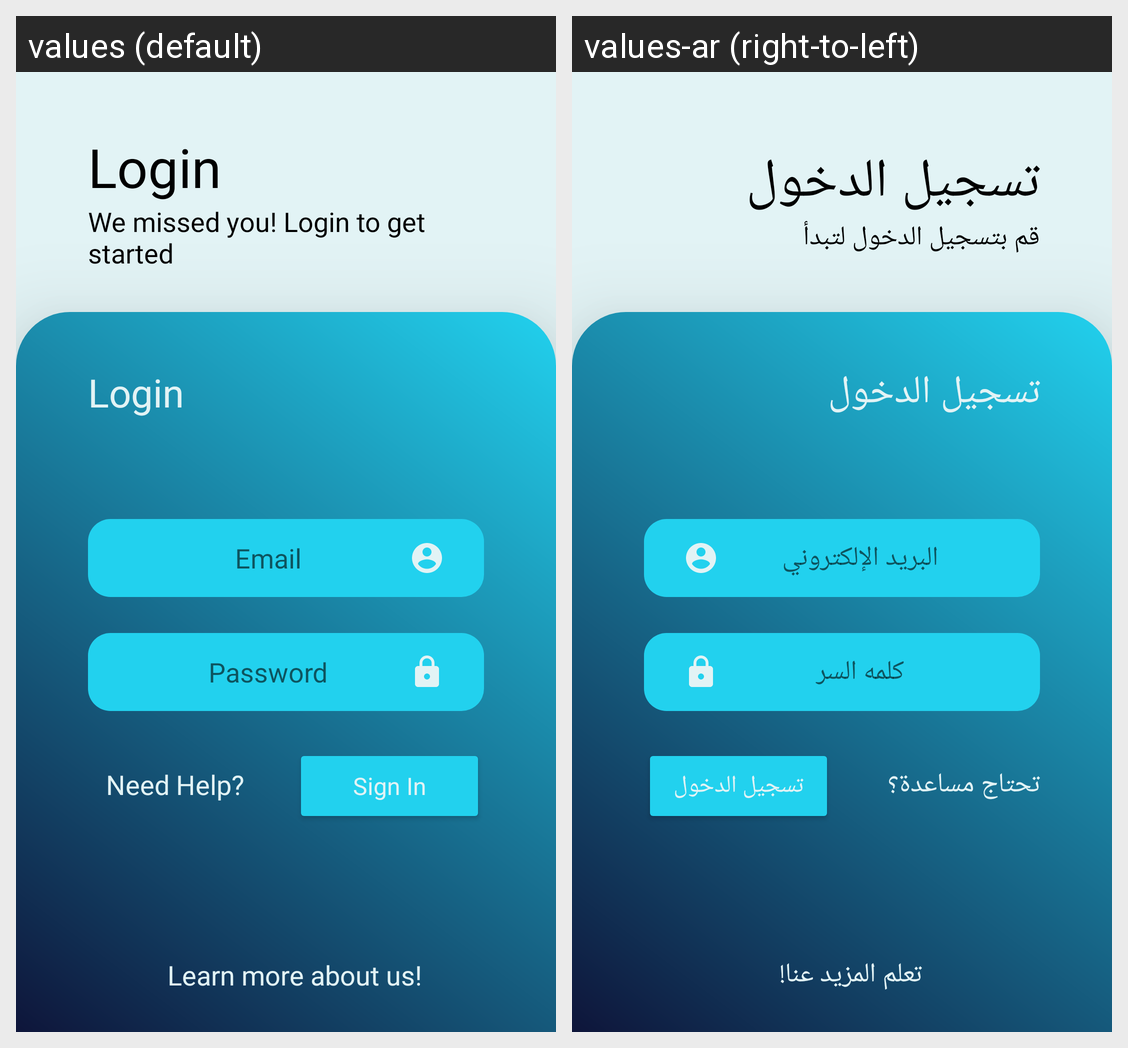

The same Android screen rendered under two of its app's locales, left to right. List the strings drawn on it with the default value and each locale's translation.
Android screen res/layout/login_activity.xml rendered under 2 locales, left to right: values (default), values-ar (right-to-left). Device: Nexus 5 (rendered at 1080×1920; each locale shown at half size, 540×960, under a caption strip naming it); theme Theme.CrisisOpp.
Strings drawn on this screen, with the default value and each locale's value (text and hints the layout hard-codes, and strings that could not be matched under every locale, appear in the picture but are not listed):

login
  values: Login
  values-ar: تسجيل الدخول

loginToGetStarted
  values: We missed you! Login to get started
  values-ar: قم بتسجيل الدخول لتبدأ

emailHint
  values: Email
  values-ar: البريد الإلكتروني

passwordHint
  values: Password
  values-ar: كلمه السر

needHelp
  values: Need Help?
  values-ar: تحتاج مساعدة؟

sign_in
  values: Sign In
  values-ar: تسجيل الدخول

learnMoreAboutUs
  values: Learn more about us!
  values-ar: تعلم المزيد عنا!
